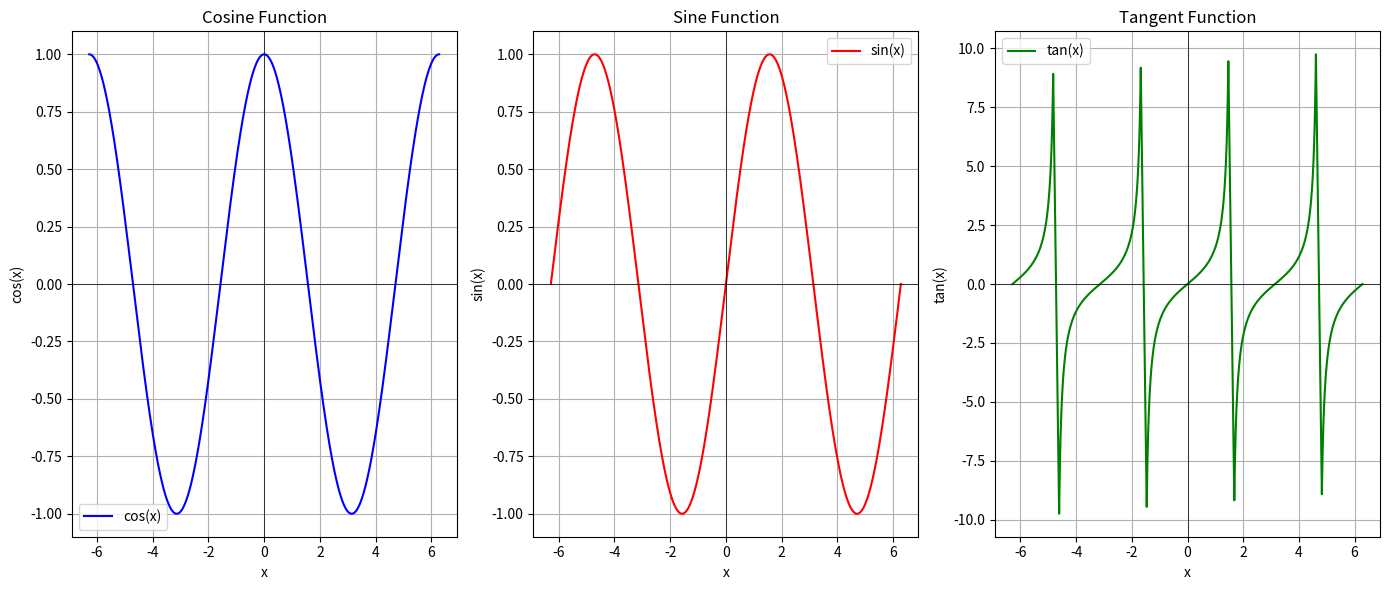

Write Python code to recreate this figure.

import matplotlib.pyplot as plt
import numpy as np


def show_1():
    # 创建一些示例数据
    # 生成一个10x10的随机数矩阵，用于后续的数据可视化
    data = np.random.rand(10, 10)

    # 使用imshow展示数据分布
    # 这里省略了实际的绘图代码，通常会包括导入matplotlib库并使用plt.imshow(data)等语句
    plt.imshow(data, cmap='viridis')  # 选择颜色映射
    plt.colorbar()  # 显示颜色条
    plt.show()


def show2():
    # 创建一些示例数据
    # 生成一个从-1到1的等差数列，包含100个元素
    x = np.linspace(-1, 1, 100)
    # 打印x数组的所有元素
    print(x)
    y = np.sin(x)
    # 根据y值设置点的颜色
    colors = y - y.min()  # 归一化颜色值
    # 使用scatter绘制散点图，并应用颜色映射
    plt.scatter(x, y, c=colors, cmap='coolwarm')
    plt.colorbar()  # 显示颜色条
    plt.show()


def show3():
    from matplotlib.colors import LinearSegmentedColormap

    # 定义自定义颜色映射
    cmap = LinearSegmentedColormap.from_list('mycmap', ['blue', 'cyan', 'green', 'yellow', 'red'])

    # 使用自定义颜色映射展示数据
    data = np.random.rand(10, 10)
    plt.imshow(data, cmap=cmap)
    plt.colorbar()
    plt.show()

def show4():
    import numpy as np
    import matplotlib.pyplot as plt

    # 定义x的范围
    # 生成一个等差数列，用于后续的绘图或计算
    x = np.linspace(-2 * np.pi, 2 * np.pi, 1000)
    # 计算y值
    y_cos = np.cos(x)
    y_sin = np.sin(x)
    y_tan = np.tan(x)

    # 创建一个新的图形
    plt.figure(figsize=(14, 6))

    # 绘制cos函数
    plt.subplot(1, 3, 1)
    plt.plot(x, y_cos, label='cos(x)', color='blue')
    plt.title('Cosine Function')
    plt.xlabel('x')
    plt.ylabel('cos(x)')
    plt.axhline(0, color='black', linewidth=0.5)
    plt.axvline(0, color='black', linewidth=0.5)
    plt.grid(True)
    plt.legend()

    # 绘制sin函数
    plt.subplot(1, 3, 2)
    plt.plot(x, y_sin, label='sin(x)', color='red')
    plt.title('Sine Function')
    plt.xlabel('x')
    plt.ylabel('sin(x)')
    plt.axhline(0, color='black', linewidth=0.5)
    plt.axvline(0, color='black', linewidth=0.5)
    plt.grid(True)
    plt.legend()

    # 绘制tan函数, 注意避开不连续点
    plt.subplot(1, 3, 3)
    # 找到tan函数中绝对值很大的点，这些点附近是不连续的
    mask = np.abs(y_tan) < 10  # 设置一个阈值来过滤掉接近不连续点的数据
    plt.plot(x[mask], y_tan[mask], label='tan(x)', color='green')
    plt.title('Tangent Function')
    plt.xlabel('x')
    plt.ylabel('tan(x)')
    plt.axhline(0, color='black', linewidth=0.5)
    plt.axvline(0, color='black', linewidth=0.5)
    plt.grid(True)
    plt.legend()

    # 调整子图之间的间距
    plt.tight_layout()

    # 显示图形
    plt.show()

if __name__ == '__main__':

    show4()